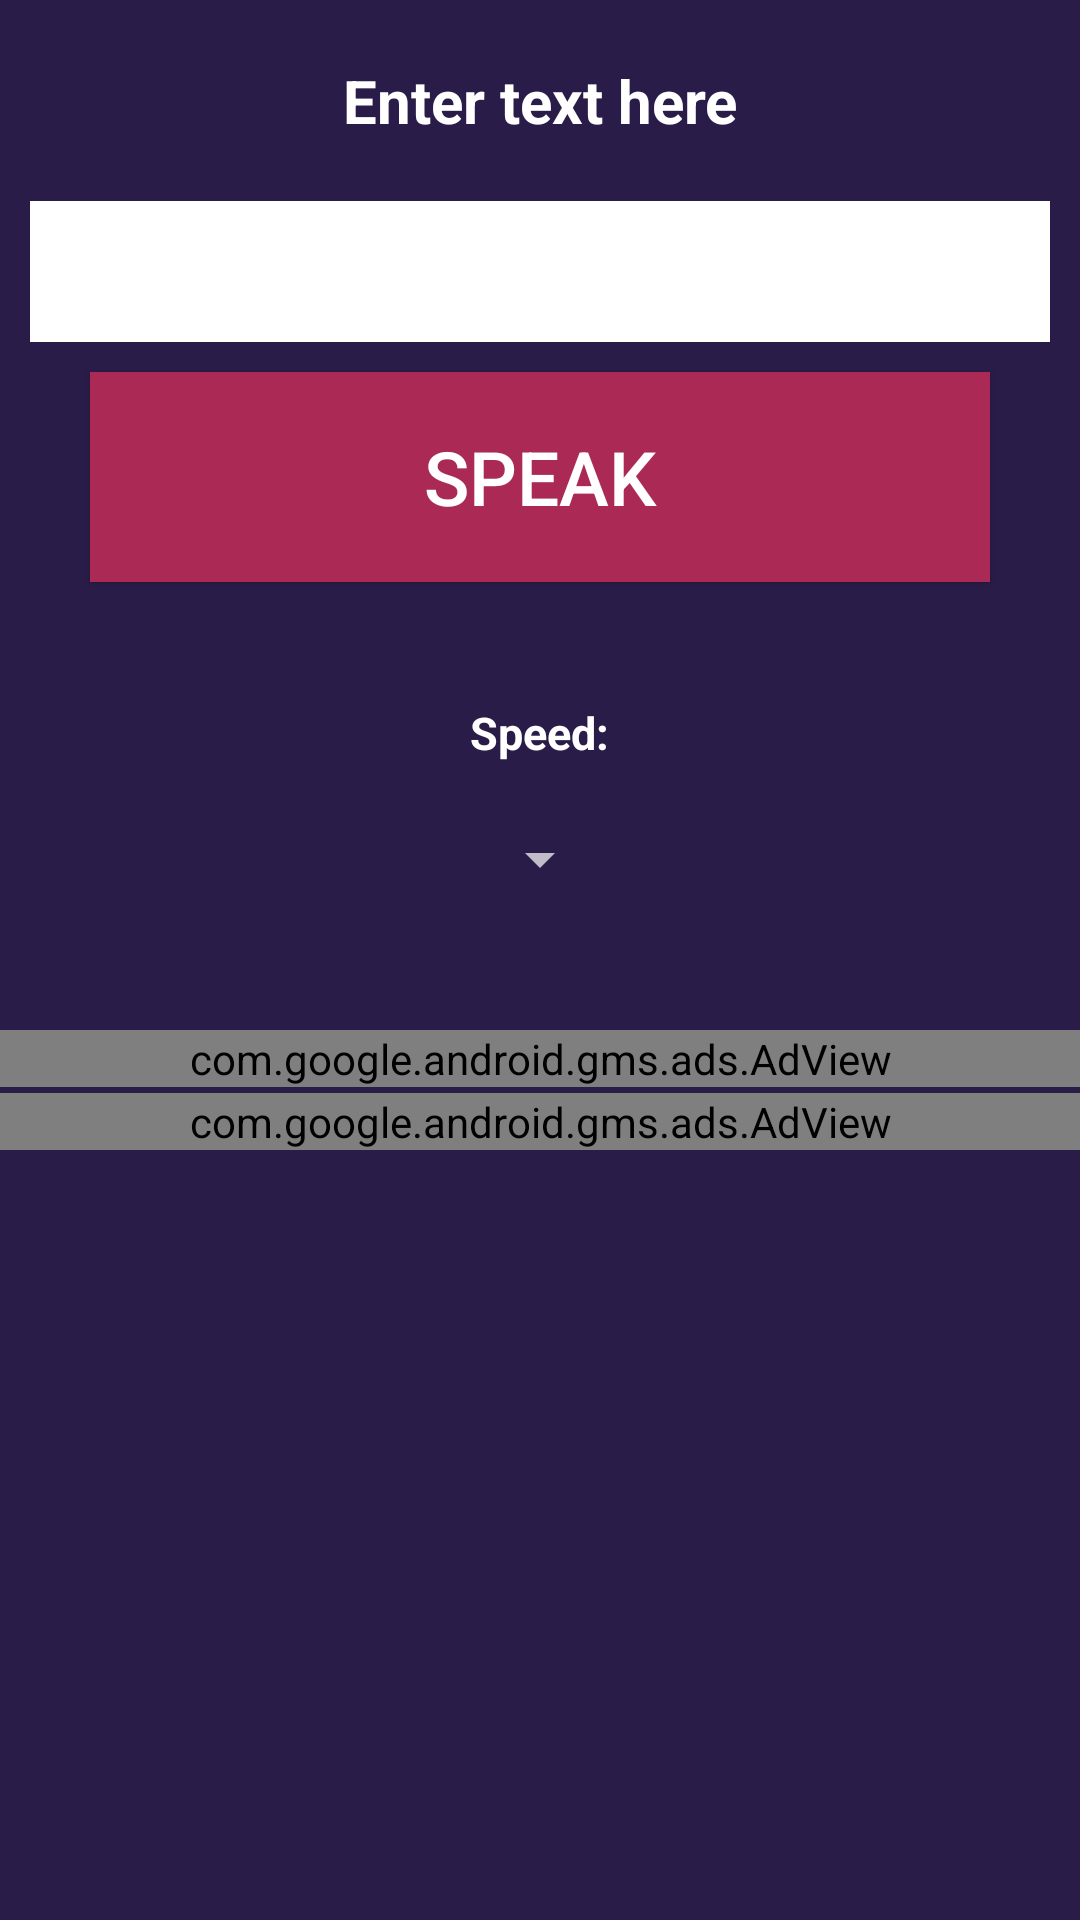

Produce the Android XML layout that renders to this screen, including the resource entries it uses.
<!-- AndroidManifest.xml: application theme AppTheme -->
<!-- res/layout/activity_text_to_speak.xml -->
<?xml version="1.0" encoding="utf-8"?>
<ScrollView xmlns:android="http://schemas.android.com/apk/res/android"
    xmlns:app="http://schemas.android.com/apk/res-auto"
    xmlns:tools="http://schemas.android.com/tools"
    android:layout_width="match_parent"
    android:layout_height="match_parent"
    xmlns:ad="http://schemas.android.com/apk/res-auto"
    android:background="#2A1C49">

    <LinearLayout xmlns:android="http://schemas.android.com/apk/res/android"
        xmlns:app="http://schemas.android.com/apk/res-auto"
        xmlns:tools="http://schemas.android.com/tools"
        android:layout_width="match_parent"
        android:layout_height="match_parent"
        android:orientation="vertical"
        tools:context="english.grammar.quizapp.TextToSpeak"
        android:background="#2A1C49">

        <TextView
            android:id="@+id/textView1"
            android:layout_width="match_parent"
            android:layout_height="wrap_content"
            android:layout_margin="10sp"
            android:padding="10sp"
            android:layout_marginTop="42dp"
            android:layout_gravity="center"
            android:gravity="center"
            android:textSize="20sp"
            android:textStyle="bold"
            android:textColor="#ffffff"
            android:text="Enter text here" />

        <EditText
            android:id="@+id/editText1"
            android:layout_width="match_parent"
            android:layout_height="wrap_content"
            android:layout_gravity="center"
            android:layout_marginLeft="10sp"
            android:textColor="#000000"
            android:background="#ffffff"
            android:textSize="20sp"
            android:layout_marginRight="10sp"
            android:padding="10sp"

            >

        </EditText>

        <Button
            android:id="@+id/button1"
            android:layout_width="300sp"
            android:layout_height="70sp"
            android:layout_gravity="center"
            android:layout_margin="10sp"
            android:textSize="25sp"
            android:background="#AA2A55"
            android:textColor="#ffffff"
            android:text="Speak" />



        <TextView
            android:id="@+id/textView2"
            android:layout_width="wrap_content"
            android:layout_height="wrap_content"
            android:layout_marginTop="20sp"
            android:layout_gravity="center"
            android:gravity="center"
            android:textColor="#ffffff"
            android:textSize="15sp"
            android:textStyle="bold"
            android:padding="10sp"
            android:text="Speed:" />

        <Spinner
            android:id="@+id/spinner1"
            android:layout_width="wrap_content"
            android:layout_height="wrap_content"
            android:layout_gravity="center"
            android:padding="10sp"
            android:layout_marginTop="10sp"
            android:layout_marginBottom="30sp"/>

        <com.google.android.gms.ads.AdView
            android:id="@+id/adView1"
            android:layout_width="match_parent"
            android:layout_height="wrap_content"
            ad:adSize="BANNER"
            android:layout_marginTop="15sp"
            ad:adUnitId="@string/banner1">
        </com.google.android.gms.ads.AdView>

        <com.google.android.gms.ads.AdView
            android:id="@+id/adView2"
            android:layout_width="match_parent"
            android:layout_height="wrap_content"
            ad:adSize="BANNER"
            android:layout_marginTop="2sp"
            ad:adUnitId="@string/banner2">
        </com.google.android.gms.ads.AdView>
    </LinearLayout>
</ScrollView>
<!-- resources referenced by this layout -->
<resources>
  <string name="banner1">ca-app-pub-3303054497534652/5350206206</string>
  <string name="banner2">ca-app-pub-3303054497534652/3810017536</string>
  <style name="AppTheme" parent="Theme.AppCompat">
  
          <item name="colorPrimary">@color/colorPrimary</item>
          <item name="colorPrimaryDark">@color/colorPrimaryDark</item>
          <item name="colorAccent">@color/colorAccent</item>
  
      </style>
  <color name="colorPrimary">#292c3e</color>
  <color name="colorPrimaryDark">#1a1c28</color>
  <color name="colorAccent">#a77888</color>
</resources>
